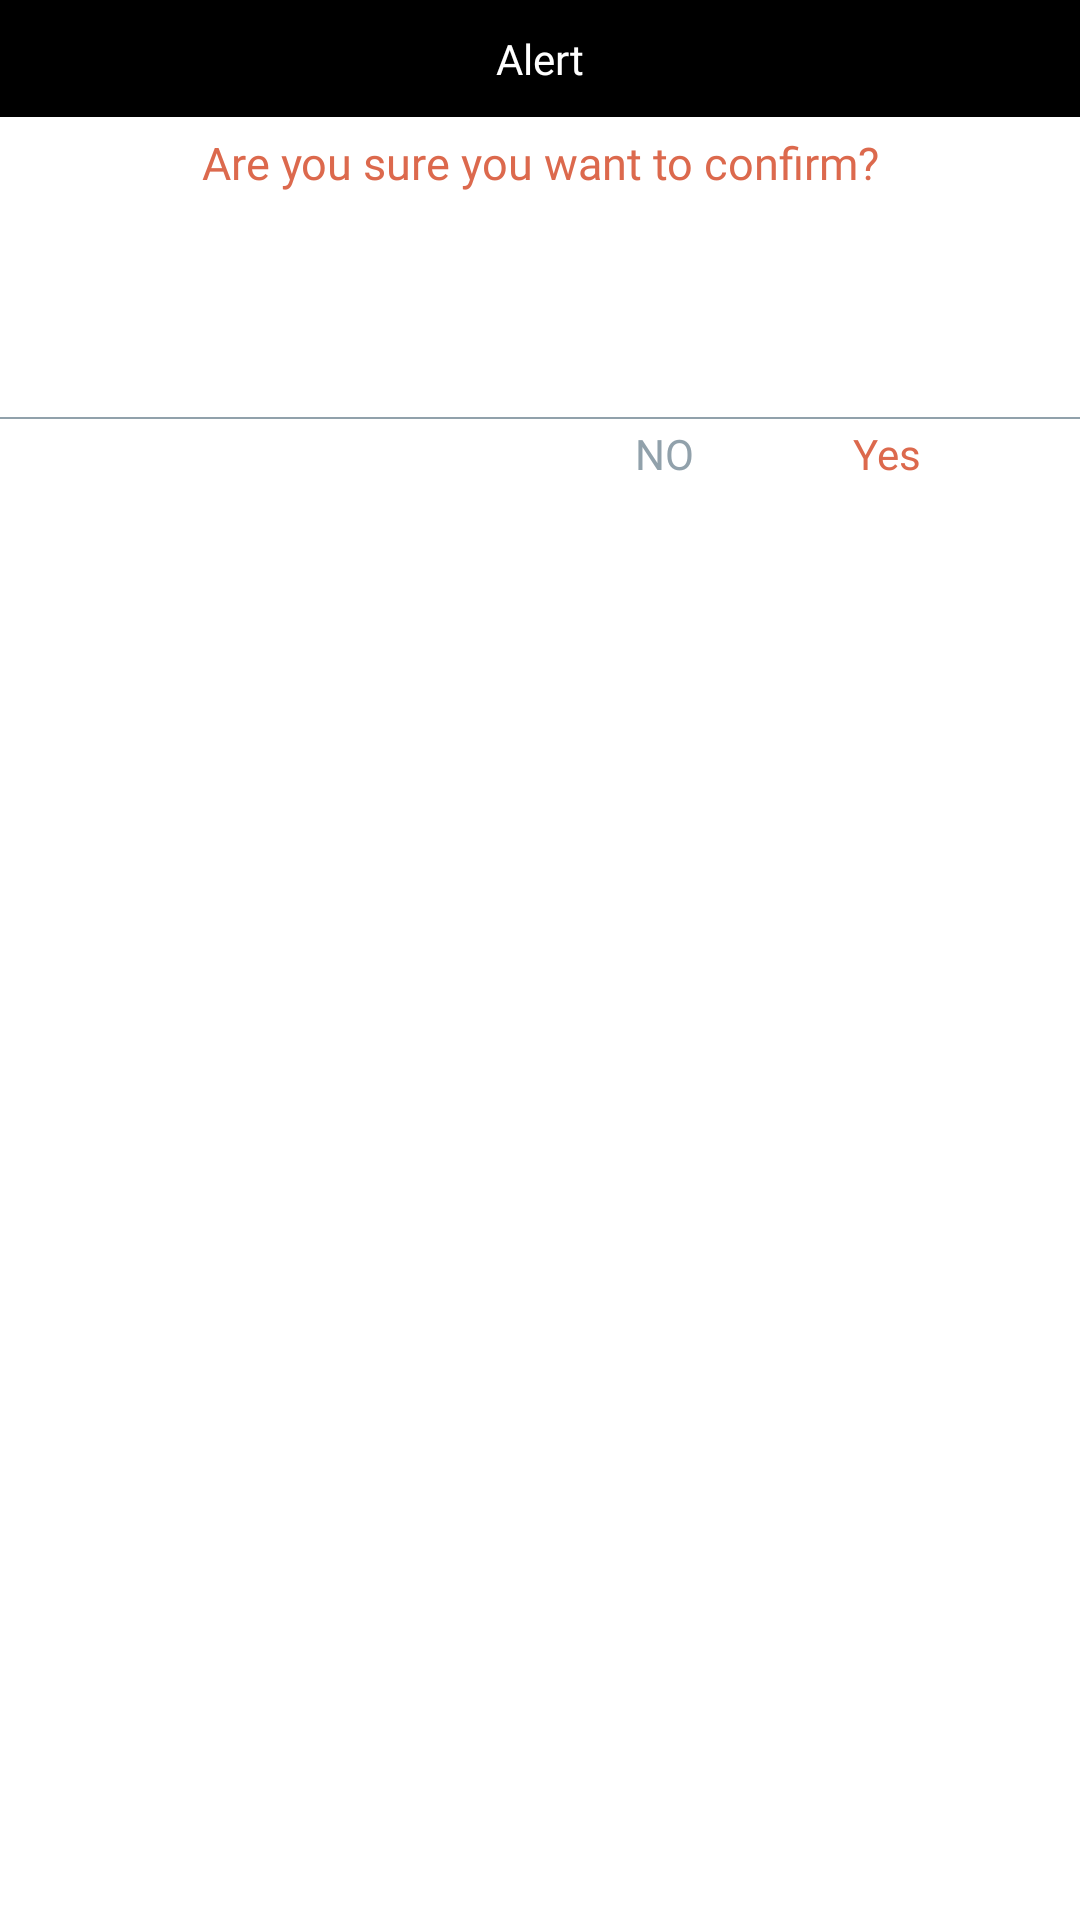

This screen was rendered from an Android layout file. Write that file and the resources it references.
<!-- AndroidManifest.xml: application theme AppTheme -->
<!-- res/layout/status_alert_popup.xml -->
<?xml version="1.0" encoding="utf-8"?>
<LinearLayout xmlns:android="http://schemas.android.com/apk/res/android"
    xmlns:app="http://schemas.android.com/apk/res-auto"
    android:layout_width="match_parent"
    android:layout_height="wrap_content"
    android:orientation="vertical">


    <LinearLayout
        android:layout_width="match_parent"
        android:layout_height="wrap_content"
        android:background="@color/black">

        <TextView
            android:id="@+id/name_header_popup"
            android:layout_width="match_parent"
            android:layout_height="wrap_content"
            android:layout_margin="10dp"
            android:gravity="center"
            android:text="@string/alert"
            android:fontFamily="@font/roboto_regular"
            android:textColor="@color/white"
            android:textSize="@dimen/text_size_Medium" />
    </LinearLayout>


    <TextView
        android:id="@+id/status"
        android:layout_width="match_parent"
        android:layout_height="100dp"
        android:layout_gravity="center_horizontal"
        android:gravity="top|center"
        android:padding="5dp"
        android:text="@string/Status"
        android:fontFamily="@font/roboto_regular"
        android:textColor="@color/colorPrimaryDark"
        android:textSize="@dimen/text_size" />


    <View
        android:layout_width="match_parent"
        android:layout_height="0.5dp"
        android:background="@color/dark_gray" />

    <LinearLayout
        android:layout_width="match_parent"
        android:layout_height="wrap_content"
        android:layout_gravity="center"
        android:layout_margin="1dp"
        android:gravity="center|center_horizontal"
        android:orientation="horizontal"
        android:weightSum="2">


        <TextView
            android:id="@+id/cancel_popup"
            android:layout_width="0dp"
            android:layout_height="wrap_content"
            android:layout_gravity="center"
            android:layout_marginRight="1dp"
            android:layout_weight="1.3"
            android:gravity="end"
            android:padding="1dp"
            android:text="@string/no"
            android:textAllCaps="true"
            android:fontFamily="@font/roboto_medium"
            android:textColor="@color/dark_gray"
            android:textSize="@dimen/text_normal_size" />

        <TextView
            android:id="@+id/ok"
            android:layout_width="0dp"
            android:layout_height="wrap_content"
            android:layout_gravity="center"
            android:layout_marginRight="1dp"
            android:layout_weight="0.7"
            android:gravity="center"
            android:padding="1dp"
            android:text="@string/yes"
            android:fontFamily="@font/roboto_medium"
            android:textColor="@color/colorPrimaryDark"
            android:textSize="@dimen/text_normal_size" />

    </LinearLayout>


</LinearLayout>
<!-- resources referenced by this layout -->
<resources>
  <color name="black">#000</color>
  <color name="colorPrimaryDark">#DC694D</color>
  <color name="dark_gray">#91A1AB</color>
  <color name="white">#FFF</color>
  <dimen name="text_normal_size">14dp</dimen>
  <dimen name="text_size">15dp</dimen>
  <dimen name="text_size_Medium">14dp</dimen>
  <string name="Status">Are you sure you want to confirm?</string>
  <string name="alert">Alert</string>
  <string name="no">No</string>
  <string name="yes">Yes</string>
</resources>
